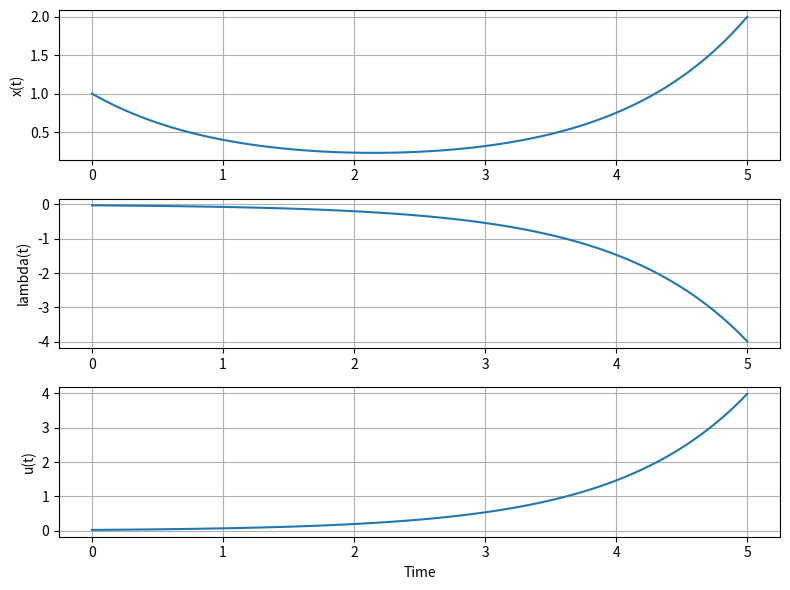

Recreate this plot in Python.
import numpy as np
import matplotlib.pyplot as plt
from scipy.integrate import solve_bvp

def ode(t, y):

    x = y[0]
    lam = y[1]

    u = -lam

    dxdt = u - x
    dlamdt = lam

    return np.vstack((dxdt, dlamdt))


def bc(ya, yb):

    return np.array([
        ya[0] - 1,
        yb[0] - 2
    ])


t = np.linspace(0, 5, 100)

y_guess = np.zeros((2, t.size))

sol = solve_bvp(ode, bc, t, y_guess)

x = sol.y[0]
lam = sol.y[1]
u = -lam

plt.figure(figsize=(8,6))

plt.subplot(3,1,1)
plt.plot(sol.x, x)
plt.ylabel('x(t)')
plt.grid()

plt.subplot(3,1,2)
plt.plot(sol.x, lam)
plt.ylabel('lambda(t)')
plt.grid()

plt.subplot(3,1,3)
plt.plot(sol.x, u)
plt.ylabel('u(t)')
plt.xlabel('Time')
plt.grid()

plt.tight_layout()
plt.show()
